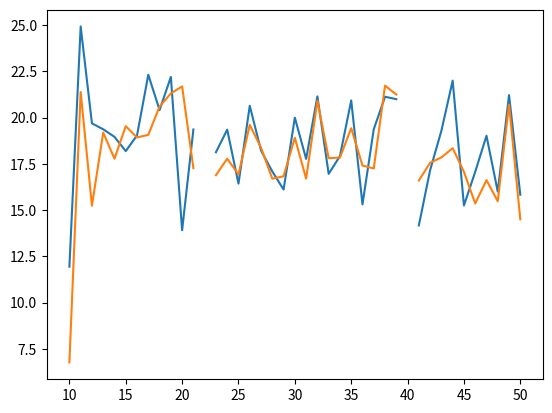

Python code for this plot:
import matplotlib.pyplot as plt
import numpy as np

io4lv2_15 = [24.01, 8.07, 13.67, 19.32, 17.76, 13.10,
             17.86, 17.54, 18.32, 17.84, 15.79, 18.06,
             21.16, 11.69, 18.04, 12.91, 16.40, 10.80,
             17.11, 16.04, 11.88, 14.95, 11.74, 15.14,
             15.06, 12.47, 10.76, 12.81, 11.97, 18.54,
             12.62, 12.07, 16.44, 13.11, 10.36, 14.64,
             10.41, 11.01, 14.68, 9.85, 13.76]

io4lv2_att_15 = [np.nan]*10 + [31.16, 15.45, 24.06, 24.60, 20.16, 17.63,
                 26.07, 24.06, 27.60, 24.68, 22.44, 20.93,
                 25.71, 22.13, 22.94, 20.64, 20.53, 19.41,
                 22.94, 23.23, 22.18, 20.00, 21.98, 23.90,
                 19.48, 20.30, 16.57, 18.13, 18.94, 21.99,
                 19.24, 17.44, 19.39, 17.47, 14.89, 26.34,
                 22.69, 13.88, 21.88, 12.75, 21.90]

seq2seq_att_15 = [np.nan]*10 + [21.42, 15.82, 22.84, 21.79, 20.37, 16.44,
                  22.73, 21.40, 24.26, 23.32, 21.41, 20.52,
                  24.74, 21.45, 21.42, 20.17, 23.02, 20.89,
                  23.88, 22.33, 18.19, 17.93, 19.82, 22.86,
                  19.29, 21.00, 17.39, 22.51, 20.97, 23.76,
                  17.90, 15.72, 20.32, 17.73, 13.92, 26.56,
                  19.22, 16.59, 20.12, 16.85, 20.12]

io4lv2_14 = []

io4lv2_att_14 = [np.nan]*10 + [11.94, 24.93, 19.69, 19.37, 18.96, 18.19,
                 19.04, 22.32, 20.41, 22.20, 13.91, 19.36, np.nan,
                 18.13, 19.35, 16.43, 20.64, 18.22, 17.09,
                 16.11, 20.00, 17.77, 21.15, 16.96, 17.92,
                 20.93, 15.31, 19.37, 21.13, 21.00, np.nan, 14.17,
                 17.16, 19.29, 22.00, 15.25, 17.07, 19.02,
                 16.00, 21.22, 15.83]

seq2seq_att_14 = [np.nan]*10 + [6.76, 21.39, 15.24, 19.19, 17.78, 19.54,
                  18.93, 19.07, 20.60, 21.31, 21.69, 17.27, np.nan,
                  16.89, 17.78, 16.93, 19.61, 18.37, 16.70,
                  16.83, 18.91, 16.70, 20.91, 17.81, 17.84,
                  19.43, 17.41, 17.25, 21.73, 21.25, np.nan, 16.60,
                  17.56, 17.85, 18.35, 17.07, 15.36, 16.62,
                  15.48, 20.71, 14.50]

io4lv2_13 = []
"""
io4lv2_att_13 = [17.15, 27.88, 19.05, 25.80, 19.47, 22.48,
                 22.97, 21.28, 18.57, 16.68, 18.16, 22.02,
                 19.13, 20.28, 19.86, 20.10, 19.71, 19.98,
                 23.66, 19.22, 21.96, 16.96, 19.29, 17.81,
                 18.35, 17.78, 27.23, 19.91, 19.87, 14.70,
                 18.85, 21.33, 19.96, 21.88, 18.33, 17.63,
                 16.98, 16.49, 14.66]

seq2seq_att_13 = [17.59, 27.60, 18.30, 25.20, 16.77, 21.06,
                  22.43, 20.68, 23.10, 19.70, 19.30, 24.87,
                  19.23, 19.20, 16.74, 18.32, 17.17, 18.05,
                  23.70, 20.96, 21.60, 18.69, 19.42, 18.48,
                  20.29, 16.09, 25.10, 19.68, 19.08, 19.98,
                  18.84, 20.30, 18.96, 21.72, 16.13, 19.85,
                  18.14, 17.70, 17.38]
"""

plt.plot(io4lv2_att_14, label='io4lv2_att', zorder=9)
plt.plot(seq2seq_att_14, label='seq2seq_att', zorder=9)
plt.show()
